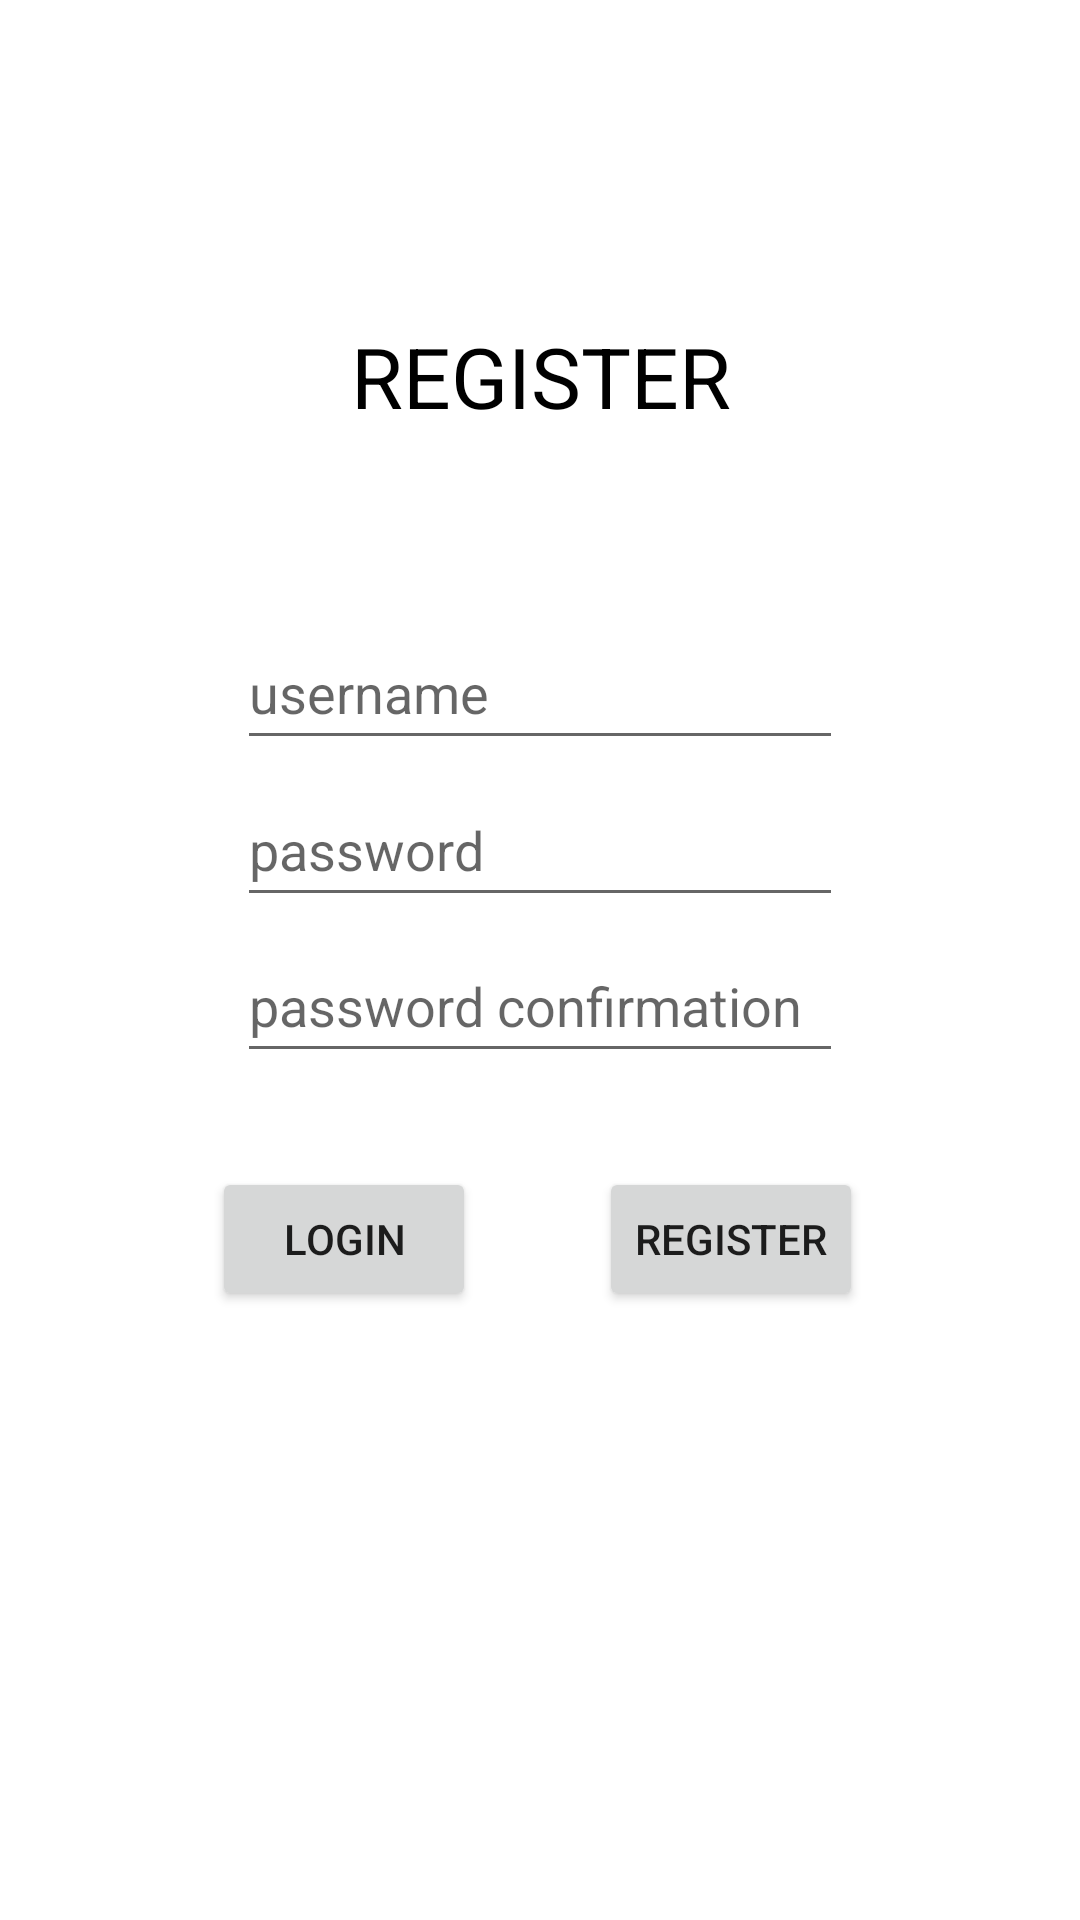

Produce the Android XML layout that renders to this screen, including the resource entries it uses.
<!-- AndroidManifest.xml: application theme Theme.Makam_view -->
<!-- res/layout/activity_register.xml -->
<?xml version="1.0" encoding="utf-8"?>
<androidx.constraintlayout.widget.ConstraintLayout xmlns:android="http://schemas.android.com/apk/res/android"
    xmlns:app="http://schemas.android.com/apk/res-auto"
    xmlns:tools="http://schemas.android.com/tools"
    android:layout_width="match_parent"
    android:layout_height="match_parent"
    tools:context=".register">
    <TextView
        android:layout_width="wrap_content"
        android:layout_height="wrap_content"
        android:text="REGISTER"
        android:textColor="@android:color/black"
        android:textSize="28dp"
        app:layout_constraintBottom_toBottomOf="parent"
        app:layout_constraintHorizontal_bias="0.501"
        app:layout_constraintLeft_toLeftOf="parent"
        app:layout_constraintRight_toRightOf="parent"
        app:layout_constraintTop_toTopOf="parent"
        app:layout_constraintVertical_bias="0.177" />

    <EditText
        android:id="@+id/edtText_usernameRegist"
        android:layout_width="202dp"
        android:layout_height="wrap_content"
        android:hint="username"
        android:minHeight="48dp"
        app:layout_constraintBottom_toBottomOf="parent"
        app:layout_constraintLeft_toLeftOf="parent"
        app:layout_constraintRight_toRightOf="parent"
        app:layout_constraintTop_toTopOf="parent"
        app:layout_constraintVertical_bias="0.347" />

    <EditText
        android:id="@+id/edtText_passwordRegist"
        android:layout_width="202dp"
        android:layout_height="wrap_content"
        android:hint="password"
        android:inputType="textPassword"
        android:minHeight="48dp"
        app:layout_constraintBottom_toBottomOf="parent"
        app:layout_constraintLeft_toLeftOf="parent"
        app:layout_constraintRight_toRightOf="parent"
        app:layout_constraintTop_toTopOf="parent"
        app:layout_constraintVertical_bias="0.435" />

    <EditText
        android:id="@+id/edtText_passwordConfRegist"
        android:layout_width="202dp"
        android:layout_height="wrap_content"
        android:hint="password confirmation"
        android:inputType="textPassword"
        android:minHeight="48dp"
        app:layout_constraintBottom_toBottomOf="parent"
        app:layout_constraintLeft_toLeftOf="parent"
        app:layout_constraintRight_toRightOf="parent"
        app:layout_constraintTop_toTopOf="parent"
        app:layout_constraintVertical_bias="0.523" />

    <Button
        android:id="@+id/btn_loginRegist"
        android:layout_width="wrap_content"
        android:layout_height="wrap_content"
        android:text="Login"
        app:layout_constraintBottom_toBottomOf="parent"
        app:layout_constraintHorizontal_bias="0.26"
        app:layout_constraintLeft_toLeftOf="parent"
        app:layout_constraintRight_toRightOf="parent"
        app:layout_constraintTop_toTopOf="parent"
        app:layout_constraintVertical_bias="0.657" />

    <Button
        android:id="@+id/btn_registerRegist"
        android:layout_width="wrap_content"
        android:layout_height="wrap_content"
        android:text="register"
        app:layout_constraintBottom_toBottomOf="parent"
        app:layout_constraintHorizontal_bias="0.734"
        app:layout_constraintLeft_toLeftOf="parent"
        app:layout_constraintRight_toRightOf="parent"
        app:layout_constraintTop_toTopOf="parent"
        app:layout_constraintVertical_bias="0.657" />

</androidx.constraintlayout.widget.ConstraintLayout>
<!-- resources referenced by this layout -->
<resources>
  <style name="Theme.Makam_view" parent="Theme.MaterialComponents.DayNight.DarkActionBar">
          
          <item name="colorPrimary">@color/purple_500</item>
          <item name="colorPrimaryVariant">@color/purple_700</item>
          <item name="colorOnPrimary">@color/white</item>
          
          <item name="colorSecondary">@color/teal_200</item>
          <item name="colorSecondaryVariant">@color/teal_700</item>
          <item name="colorOnSecondary">@color/black</item>
          
          <item name="android:statusBarColor" tools:targetApi="l">?attr/colorPrimaryVariant</item>
          
      </style>
  <!-- not gathered from this repository: default colours our renderer supplied (Android Studio template values) -->
  <color name="purple_500">#FF6200EE</color>
  <color name="purple_700">#FF3700B3</color>
  <color name="teal_200">#FF03DAC5</color>
  <color name="teal_700">#FF018786</color>
  <color name="black">#FF000000</color>
  <color name="white">#FFFFFFFF</color>
</resources>
